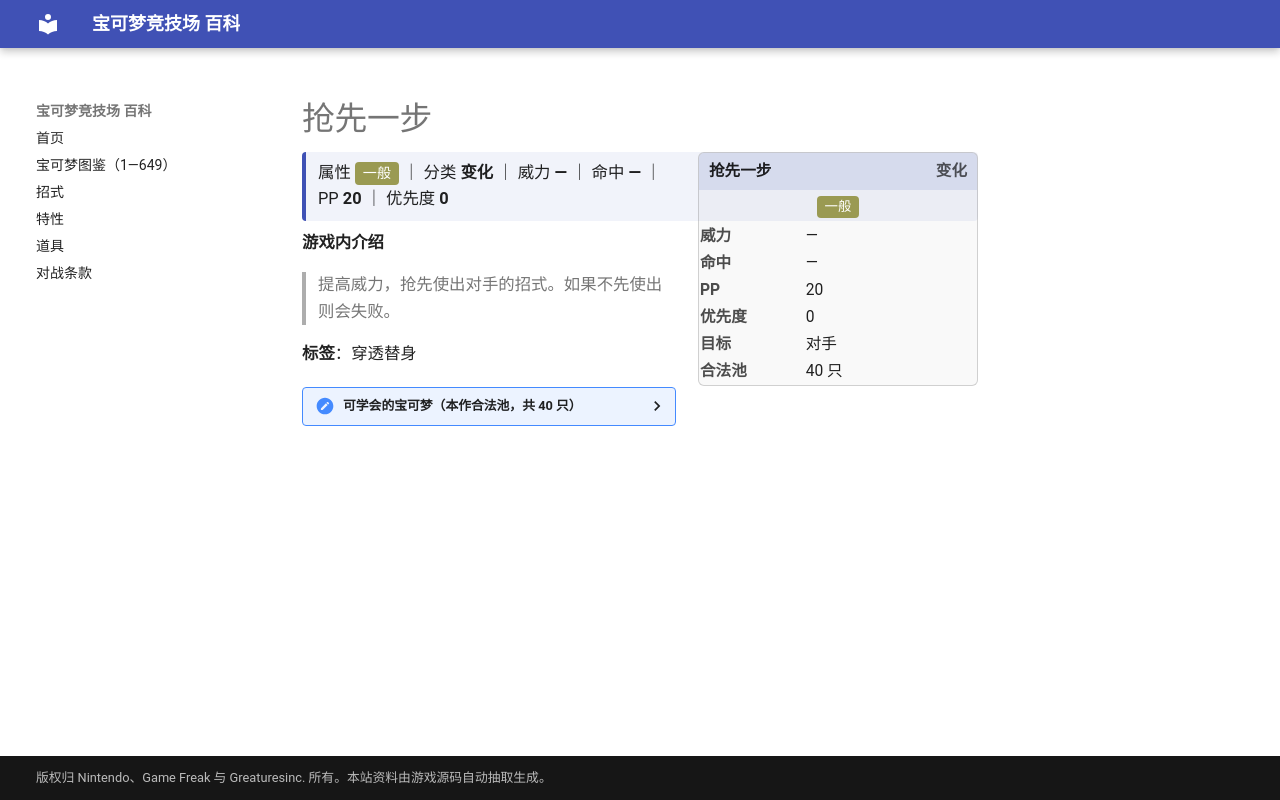

repository: nanmoboys/pkmn-arena-wiki · page: moves/抢先一步/index.html · generator: mkdocs

# 抢先一步

<div class="infobox">
<div class="ib-h"><span>抢先一步</span><span class="ib-no">变化</span></div>
<div class="ib-ty"><span class="tp" style="background:#9A9A52">一般</span></div>
<table class="ib-t"><tr><th>威力</th><td>—</td></tr><tr><th>命中</th><td>—</td></tr><tr><th>PP</th><td>20</td></tr><tr><th>优先度</th><td>0</td></tr><tr><th>目标</th><td>对手</td></tr><tr><th>合法池</th><td>40 只</td></tr></table></div>
<div class="head-stat">属性 <span class="tp" style="background:#9A9A52">一般</span> ｜ 分类 <b>变化</b> ｜ 威力 <b>—</b> ｜ 命中 <b>—</b> ｜ PP <b>20</b> ｜ 优先度 <b>0</b></div>

**游戏内介绍**

> 提高威力，抢先使出对手的招式。如果不先使出则会失败。

**标签**：穿透替身

<details class="pool"><summary>可学会的宝可梦（本作合法池，共 40 只）</summary>

<p>小拉达、拉达、哥达鸭、呆呆兽、呆壳兽、大舌头、凯罗斯、超梦、梦幻、尾立、大尾立、天然雀、天然鸟、呆呆王、梦妖、惊角鹿、土狼犬、大狼犬、阿勃梭鲁、泳圈鼬、浮潜鼬、梦妖魔、路卡利欧、不良蛙、毒骷蛙、大舌舔、斑斑马、雷电斑马、虫宝包、宝包茧、保姆虫、黑眼鳄、混混鳄、流氓鳄、鸭宝宝、舞天鹅、敏捷虫、泥巴鱼、功夫鼬、师父鼬</p>

</details>
